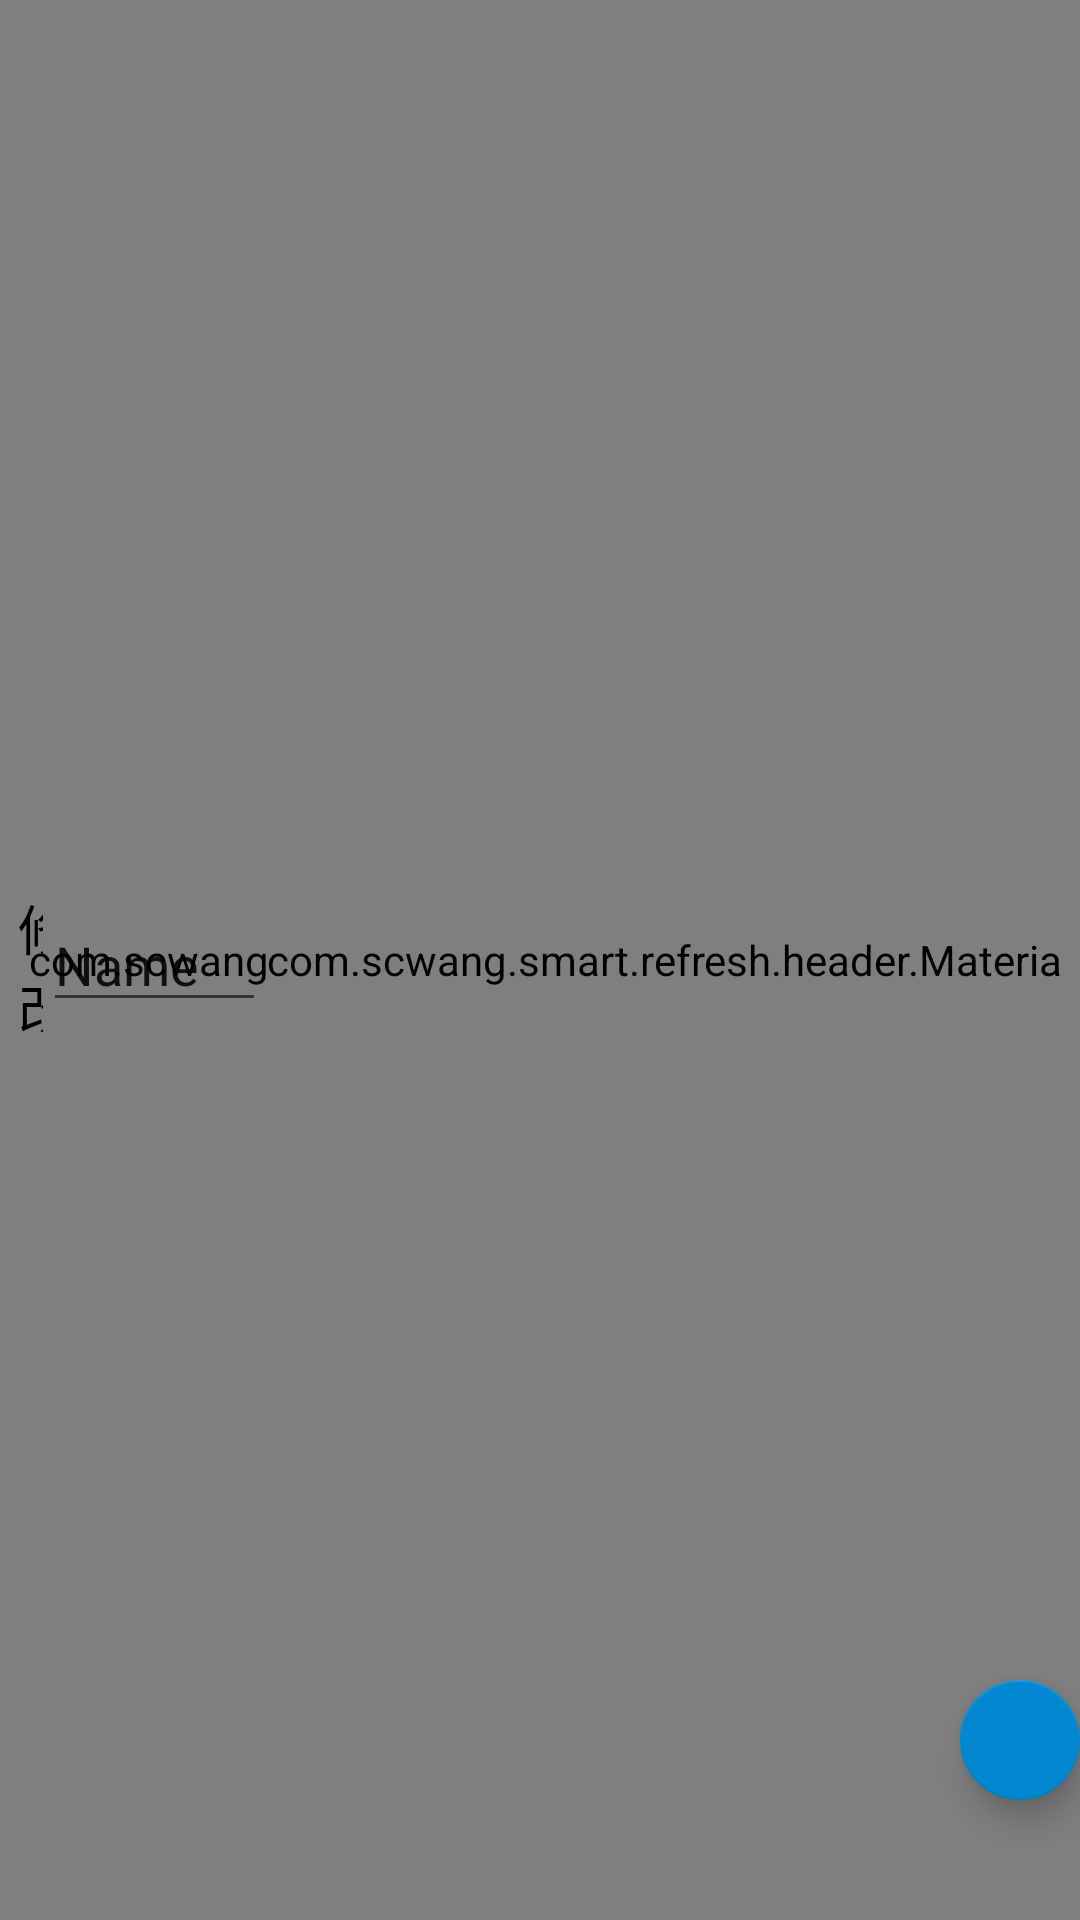

Layout XML and referenced resources for this Android screen:
<!-- AndroidManifest.xml: application theme Theme.DrunkBullCloudCashbook -->
<!-- res/layout/fragment_accounts.xml -->
<?xml version="1.0" encoding="utf-8"?>
<RelativeLayout xmlns:android="http://schemas.android.com/apk/res/android"
    xmlns:app="http://schemas.android.com/apk/res-auto"
    xmlns:tools="http://schemas.android.com/tools"
    android:id="@+id/fragment_accounts_layout"
    android:layout_width="match_parent"
    android:layout_height="match_parent">

    <com.scwang.smart.refresh.layout.SmartRefreshLayout
        android:id="@+id/refresh_layout"
        android:layout_width="match_parent"
        android:layout_height="match_parent">

        <androidx.recyclerview.widget.RecyclerView
            android:id="@+id/recycler_view_accounts"
            android:layout_width="match_parent"
            android:layout_height="match_parent"
            android:background="#fff"
            android:overScrollMode="never" />

        <com.scwang.smart.refresh.footer.ClassicsFooter
            android:id="@+id/classics_footer"
            android:layout_width="match_parent"
            android:layout_height="wrap_content" />

    </com.scwang.smart.refresh.layout.SmartRefreshLayout>

    <com.google.android.material.floatingactionbutton.FloatingActionButton
        android:id="@+id/float_button_add_account"
        android:layout_width="wrap_content"
        android:layout_height="wrap_content"
        android:layout_alignParentBottom="true"
        android:layout_marginLeft="320dp"
        android:layout_marginBottom="40dp"
        android:clickable="true"
        android:src="@drawable/plus"
        app:backgroundTint="@color/primary_color_dark_dark"
        app:rippleColor="@color/primary_color"
        tools:visibility="visible" />

    <LinearLayout
        android:id="@+id/layout_edit_nickname"
        android:layout_width="match_parent"
        android:layout_height="match_parent"
        android:gravity="center"
        android:orientation="vertical">

        <LinearLayout
            android:layout_width="wrap_content"
            android:layout_height="wrap_content"
            android:layout_margin="@dimen/default_margin"
            android:gravity="center_vertical"
            android:orientation="horizontal">

            <TextView
                android:id="@+id/textView7"
                android:layout_width="wrap_content"
                android:layout_height="match_parent"
                android:layout_weight="1"
                android:gravity="center_vertical"
                android:text="@string/text_edit_nickname"
                android:textAlignment="center"
                android:textColor="@color/black"
                android:textSize="@dimen/activity_normal_font_size" />

            <EditText
                android:id="@+id/edit_text_edit_nickname"
                android:layout_width="wrap_content"
                android:layout_height="wrap_content"
                android:layout_weight="1"
                android:ems="10"
                android:inputType="textPersonName"
                android:text="Name" />

            <Button
                android:id="@+id/button_confirm"
                android:layout_width="wrap_content"
                android:layout_height="wrap_content"
                android:layout_weight="1"
                android:minHeight="@dimen/big_button_size_height"
                app:icon="@drawable/checkmark" />

            <com.scwang.smart.refresh.header.MaterialHeader
                android:id="@+id/material_header"
                android:layout_width="match_parent"
                android:layout_height="wrap_content" />

        </LinearLayout>

    </LinearLayout>


</RelativeLayout>
<!-- resources referenced by this layout -->
<resources>
  <color name="black">#FF000000</color>
  <color name="primary_color">#81D4FA</color>
  <color name="primary_color_dark_dark">#0288D1</color>
  <dimen name="activity_normal_font_size">18sp</dimen>
  <dimen name="big_button_size_height">48dp</dimen>
  <dimen name="default_margin">6dp</dimen>
  <string name="text_edit_nickname">修改你的昵称吧！</string>
  <style name="Theme.DrunkBullCloudCashbook" parent="Theme.MaterialComponents.DayNight.NoActionBar">
          
          <item name="colorPrimary">@color/primary_color_dark</item>
          <item name="colorPrimaryVariant">@color/primary_color_dark_dark</item>
          <item name="colorOnPrimary">@color/white</item>
          
          <item name="colorSecondary">@color/teal_200</item>
          <item name="colorSecondaryVariant">@color/teal_700</item>
          <item name="colorOnSecondary">@color/black</item>
          
          <item name="android:statusBarColor" tools:targetApi="l">?attr/colorPrimaryVariant</item>
          
      </style>
  <color name="primary_color_dark">#03A9F4</color>
  <color name="white">#FFFFFFFF</color>
  <color name="teal_200">#FF03DAC5</color>
  <color name="teal_700">#FF018786</color>
</resources>
